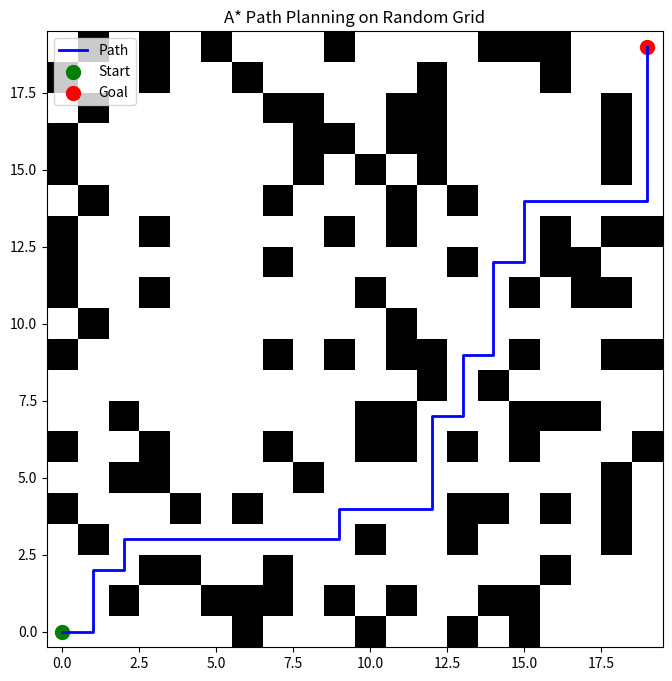

Recreate this plot in Python.
import random
import heapq
import time
from typing import List, Tuple, Optional
import matplotlib.pyplot as plt
import numpy as np

Coord = Tuple[int, int]  # (row, col)


# ==========================
# 1. Maze (obstacle) generation
# ==========================
def generate_random_grid(
    m: int,
    n: int,
    start: Coord,
    goal: Coord,
    obstacle_prob: float = 0.3,
    max_tries: int = 100
) -> List[List[int]]:
    """Generate a random m x n grid with obstacles (0 = free, 1 = obstacle)."""
    for _ in range(max_tries):
        grid = []
        for r in range(m):
            row = []
            for c in range(n):
                if (r, c) in (start, goal):
                    row.append(0)
                else:
                    row.append(1 if random.random() < obstacle_prob else 0)
            grid.append(row)

        return grid

    raise ValueError("Could not generate valid grid.")

def visualize_grid(grid):
    """
    Display the grid:
    - 1 = black (obstacle)
    - 0 = white (free)
    """
    plt.figure(figsize=(6, 6))
    plt.imshow(grid, cmap="binary")  # binary colormap: 1=black, 0=white
    plt.title("Grid Visualization (Obstacles in Black)")
    plt.xlabel("Column")
    plt.ylabel("Row")
    plt.gca().invert_yaxis()  # match array indexing (0,0 at top-left)
    plt.show()

# ==========================
# 2. A* path planning
# ==========================
def heuristic(a: Coord, b: Coord) -> float:
    return abs(a[0] - b[0]) + abs(a[1] - b[1])


def get_neighbors(pos: Coord, m: int, n: int) -> List[Coord]:
    r, c = pos
    candidates = [(r-1, c), (r+1, c), (r, c-1), (r, c+1)]
    return [(x, y) for x, y in candidates if 0 <= x < m and 0 <= y < n]


def astar(grid: List[List[int]], start: Coord, goal: Coord) -> Optional[List[Coord]]:
    m, n = len(grid), len(grid[0])
    open_set = []
    heapq.heappush(open_set, (heuristic(start, goal), 0, start))

    came_from = {}
    g = {start: 0}
    visited = set()

    while open_set:
        f, cost, curr = heapq.heappop(open_set)
        if curr in visited:
            continue
        visited.add(curr)

        if curr == goal:
            # reconstruct path
            path = [curr]
            while curr in came_from:
                curr = came_from[curr]
                path.append(curr)
            return list(reversed(path))

        for nb in get_neighbors(curr, m, n):
            if grid[nb[0]][nb[1]] == 1:  # obstacle
                continue
            new_cost = cost + 1
            if nb not in g or new_cost < g[nb]:
                g[nb] = new_cost
                came_from[nb] = curr
                heapq.heappush(open_set, (new_cost + heuristic(nb, goal), new_cost, nb))

    return None


# ==========================
# 3. Visualization
# ==========================
def visualize_grid_and_path(grid: List[List[int]], path: List[Coord], start: Coord, goal: Coord):
    m, n = len(grid), len(grid[0])

    grid_np = np.array(grid)

    plt.figure(figsize=(8, 8))
    plt.imshow(grid_np, cmap="binary")  # 1=black, 0=white



    # Plot path
    if path:
        pr = [p[0] for p in path]
        pc = [p[1] for p in path]
        plt.plot(pc, pr, color="blue", linewidth=2, label="Path")

    # Start point
    plt.scatter(start[1], start[0], color="green", s=100, label="Start")

    # Goal point
    plt.scatter(goal[1], goal[0], color="red", s=100, label="Goal")

    plt.legend()
    plt.title("A* Path Planning on Random Grid")
    plt.gca().invert_yaxis()  # match grid indexing
    plt.savefig("path_planning_result.png")
    plt.show()


# ==========================
# 4. Demo
# ==========================
if __name__ == "__main__":
    m, n = 20, 20
    start = (0, 0)
    goal = (19, 19)
    num_trials = 0

    while True:
        start_time = time.time()
        grid = generate_random_grid(m, n, start, goal, obstacle_prob=0.25)
        grid_time = time.time()
        path = astar(grid, start, goal)
        path_time = time.time()
        num_trials += 1
        if path:
            break

    print(f"Path found after {num_trials} trials.")
    print(f"Grid generation time: {grid_time - start_time:.4f}s")
    print(f"Pathfinding time: {path_time - grid_time:.4f}s")
    # print("Path length:", len(path))
    visualize_grid_and_path(grid, path, start, goal)
    print("Grid:")
    for r in range(m):
        print(grid[m-1-r])
    print("Path coordinates:", path)
